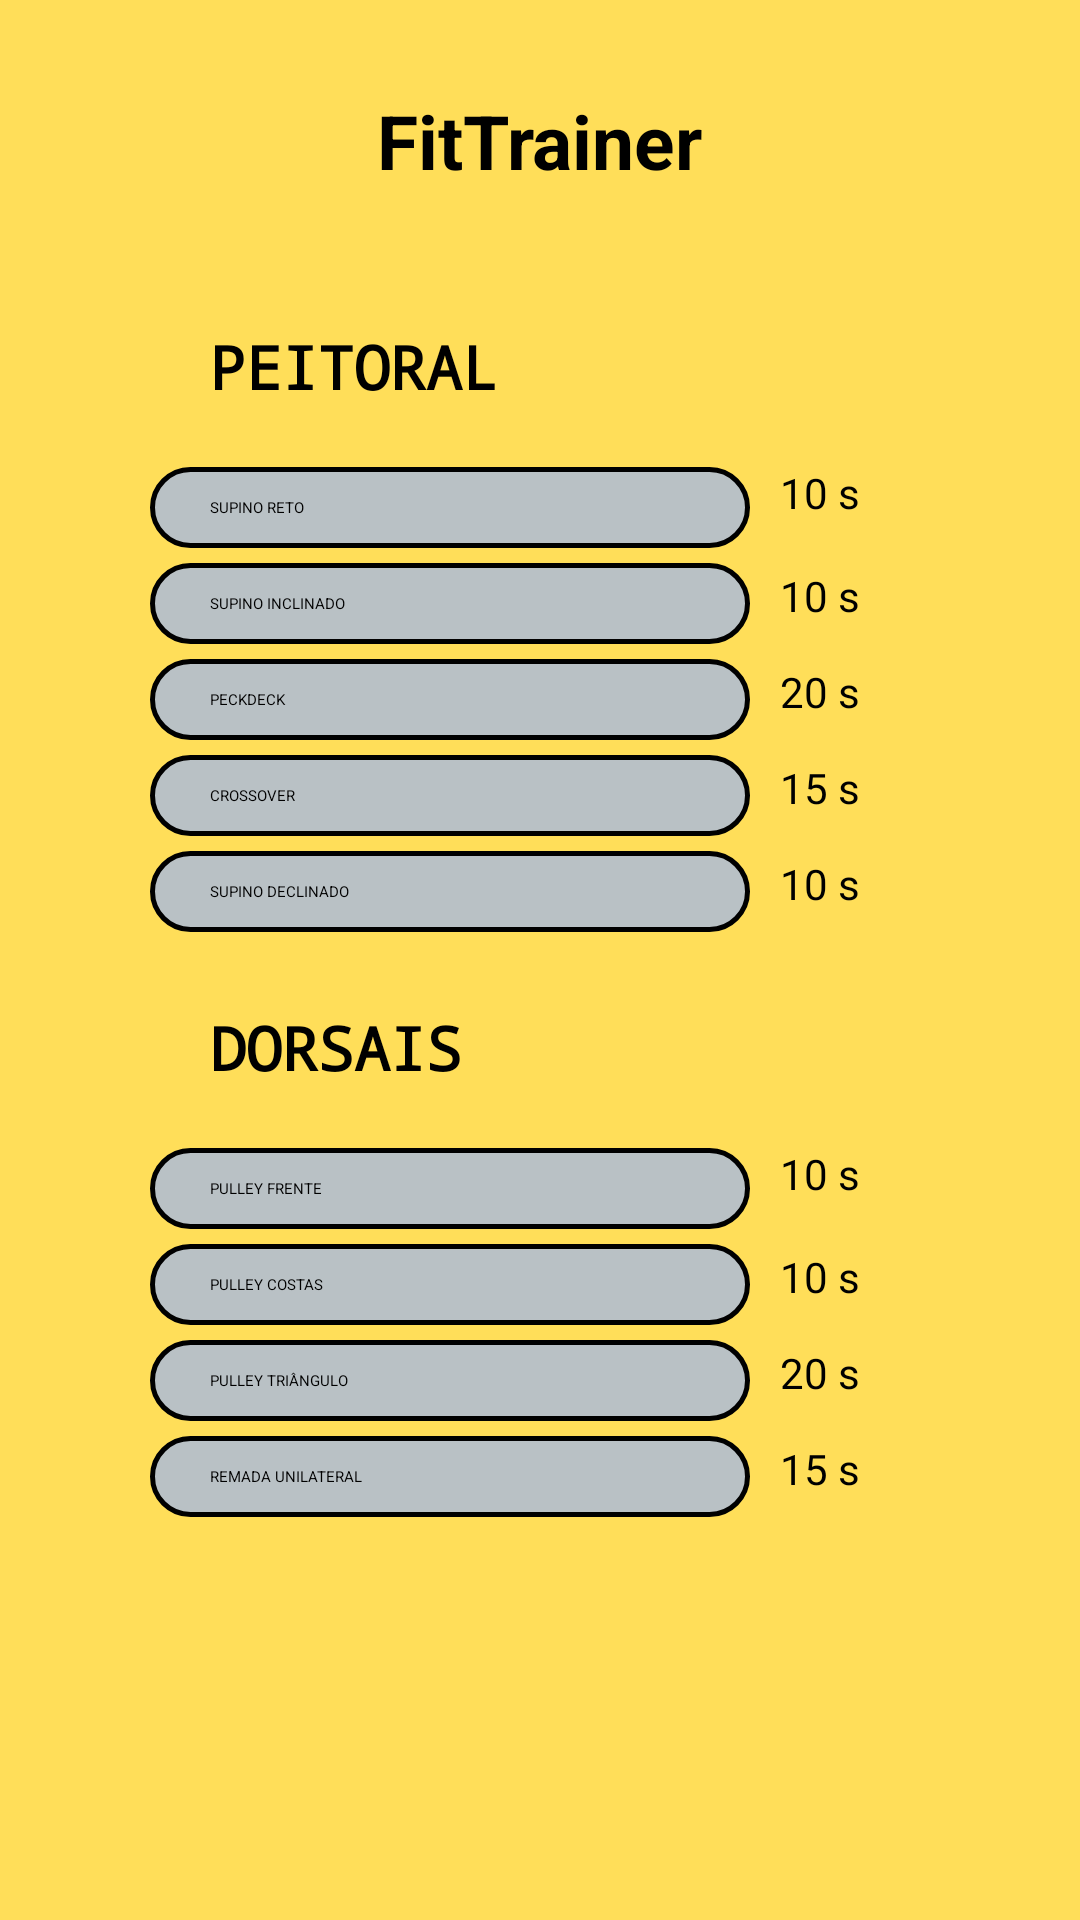

The Android layout XML behind this screen, and the referenced resources:
<!-- AndroidManifest.xml: application theme Theme.Portfolio -->
<!-- res/layout/fragment_treinos.xml -->
<?xml version="1.0" encoding="utf-8"?>
<FrameLayout xmlns:android="http://schemas.android.com/apk/res/android"
    xmlns:tools="http://schemas.android.com/tools"
    android:layout_width="match_parent"
    android:layout_height="match_parent"
    tools:context=".TreinosFragment">

    <LinearLayout xmlns:android="http://schemas.android.com/apk/res/android"
        xmlns:app="http://schemas.android.com/apk/res-auto"
        android:id="@+id/main"
        android:layout_width="match_parent"
        android:layout_height="match_parent"
        android:orientation="vertical"
        android:background="@color/background">

    <TextView
        android:layout_width="wrap_content"
        android:layout_height="wrap_content"
        android:text="FitTrainer"
        android:layout_gravity="center"
        android:textStyle="bold"
        android:textSize="25dp"
        android:textColor="@color/black"
        android:layout_marginTop="30dp"
        android:layout_marginBottom="5dp"/>


    <LinearLayout
        android:id="@+id/LayoutSecundário"
        android:layout_width="wrap_content"
        android:layout_height="wrap_content"
        android:orientation="vertical"
        android:layout_marginLeft="20dp"
        android:layout_marginTop="20dp">

        <TextView
            android:layout_width="wrap_content"
            android:layout_height="wrap_content"
            android:textStyle="bold"
            android:text="PEITORAL"
            android:layout_marginTop="20dp"
            android:layout_marginBottom="10dp"
            android:layout_marginLeft="50dp"
            android:textSize="20dp"
            android:textColor="@color/black"
            android:fontFamily="monospace"/>


        <LinearLayout
            android:id="@+id/subLayout1"
            android:layout_width="wrap_content"
            android:layout_height="wrap_content">

            <TextView
                android:id="@+id/supinoReto"
                android:layout_width="200dp"
                android:layout_height="wrap_content"
                android:text="Supino reto"
                android:textAllCaps="true"
                android:textColor="@color/black"
                android:background="@drawable/text_view_treinos"
                android:layout_marginLeft="30dp"
                android:layout_marginTop="10dp"/>

            <TextView
                android:layout_width="wrap_content"
                android:layout_height="wrap_content"
                android:layout_gravity="center"
                android:layout_marginLeft="10dp"
                android:text="10 s"
                android:textColor="@android:color/black"
                android:textSize="14sp"/>

        </LinearLayout>


        <LinearLayout
            android:id="@+id/subLayout2"
            android:layout_width="wrap_content"
            android:layout_height="wrap_content">

            <TextView
                android:id="@+id/supinoInclinado"
                android:layout_width="200dp"
                android:layout_height="wrap_content"
                android:text="Supino inclinado"
                android:textAllCaps="true"
                android:textColor="@color/black"
                android:background="@drawable/text_view_treinos"
                android:layout_marginLeft="30dp"
                android:layout_marginTop="5dp"
                />

            <TextView
                android:layout_width="wrap_content"
                android:layout_height="wrap_content"
                android:layout_gravity="center"
                android:layout_marginLeft="10dp"
                android:text="10 s"
                android:textColor="@android:color/black"
                android:textSize="14sp" />

        </LinearLayout>

        <LinearLayout
            android:layout_width="wrap_content"
            android:layout_height="wrap_content">

            <TextView
                android:id="@+id/PeckDeck"
                android:layout_width="200dp"
                android:layout_height="wrap_content"
                android:text="PeckDeck"
                android:textAllCaps="true"
                android:textColor="@color/black"
                android:background="@drawable/text_view_treinos"
                android:layout_marginLeft="30dp"
                android:layout_marginTop="5dp"
                />

            <TextView
                android:layout_width="wrap_content"
                android:layout_height="wrap_content"
                android:layout_gravity="center"
                android:layout_marginLeft="10dp"
                android:text="20 s"
                android:textColor="@android:color/black"
                android:textSize="14sp" />

        </LinearLayout>

        <LinearLayout
            android:layout_width="wrap_content"
            android:layout_height="wrap_content">

            <TextView
                android:id="@+id/Crossover"
                android:layout_width="200dp"
                android:layout_height="wrap_content"
                android:text="Crossover"
                android:textAllCaps="true"
                android:textColor="@color/black"
                android:background="@drawable/text_view_treinos"
                android:layout_marginLeft="30dp"
                android:layout_marginTop="5dp"
                />

            <TextView
                android:layout_width="wrap_content"
                android:layout_height="wrap_content"
                android:layout_gravity="center"
                android:layout_marginLeft="10dp"
                android:text="15 s"
                android:textColor="@android:color/black"
                android:textSize="14sp" />

        </LinearLayout>

        <LinearLayout
            android:layout_width="wrap_content"
            android:layout_height="wrap_content">

            <TextView
                android:id="@+id/supinoDeclinado"
                android:layout_width="200dp"
                android:layout_height="wrap_content"
                android:text="Supino declinado"
                android:textAllCaps="true"
                android:textColor="@color/black"
                android:background="@drawable/text_view_treinos"
                android:layout_marginLeft="30dp"
                android:layout_marginTop="5dp"
                />

            <TextView
                android:layout_width="wrap_content"
                android:layout_height="wrap_content"
                android:layout_gravity="center"
                android:layout_marginLeft="10dp"
                android:text="10 s"
                android:textColor="@android:color/black"
                android:textSize="14sp" />

        </LinearLayout>

    </LinearLayout>

    <LinearLayout
        android:layout_width="wrap_content"
        android:layout_height="wrap_content"
        android:orientation="vertical"
        android:layout_marginLeft="20dp"
        android:layout_marginTop="5dp">

        <TextView
            android:layout_width="wrap_content"
            android:layout_height="wrap_content"
            android:textStyle="bold"
            android:text="DORSAIS"
            android:layout_marginTop="20dp"
            android:layout_marginBottom="10dp"
            android:layout_marginLeft="50dp"
            android:textSize="20dp"
            android:textColor="@color/black"
            android:fontFamily="monospace"/>

        <LinearLayout
            android:layout_width="wrap_content"
            android:layout_height="wrap_content">

            <TextView
                android:id="@+id/pulleyFrente"
                android:layout_width="200dp"
                android:layout_height="wrap_content"
                android:text="Pulley frente"
                android:textAllCaps="true"
                android:textColor="@color/black"
                android:background="@drawable/text_view_treinos"
                android:layout_marginLeft="30dp"
                android:layout_marginTop="10dp"
                />

            <TextView
                android:layout_width="wrap_content"
                android:layout_height="wrap_content"
                android:layout_gravity="center"
                android:layout_marginLeft="10dp"
                android:text="10 s"
                android:textColor="@android:color/black"
                android:textSize="14sp" />

        </LinearLayout>

        <LinearLayout
            android:layout_width="wrap_content"
            android:layout_height="wrap_content">

            <TextView
                android:id="@+id/pulleyCostas"
                android:layout_width="200dp"
                android:layout_height="wrap_content"
                android:text="Pulley costas"
                android:textAllCaps="true"
                android:textColor="@color/black"
                android:background="@drawable/text_view_treinos"
                android:layout_marginLeft="30dp"
                android:layout_marginTop="5dp"
                />

            <TextView
                android:layout_width="wrap_content"
                android:layout_height="wrap_content"
                android:layout_gravity="center"
                android:layout_marginLeft="10dp"
                android:text="10 s"
                android:textColor="@android:color/black"
                android:textSize="14sp" />

        </LinearLayout>

        <LinearLayout
            android:layout_width="wrap_content"
            android:layout_height="wrap_content">

            <TextView
                android:id="@+id/pulleyTriangulo"
                android:layout_width="200dp"
                android:layout_height="wrap_content"
                android:text="Pulley triângulo"
                android:textAllCaps="true"
                android:textColor="@color/black"
                android:background="@drawable/text_view_treinos"
                android:layout_marginLeft="30dp"
                android:layout_marginTop="5dp"
                />

            <TextView
                android:layout_width="wrap_content"
                android:layout_height="wrap_content"
                android:layout_gravity="center"
                android:layout_marginLeft="10dp"
                android:text="20 s"
                android:textColor="@android:color/black"
                android:textSize="14sp" />

        </LinearLayout>

        <LinearLayout
            android:layout_width="wrap_content"
            android:layout_height="wrap_content">

            <TextView
                android:id="@+id/remadaUnilateral"
                android:layout_width="200dp"
                android:layout_height="wrap_content"
                android:text="Remada unilateral"
                android:textAllCaps="true"
                android:textColor="@color/black"
                android:background="@drawable/text_view_treinos"
                android:layout_marginLeft="30dp"
                android:layout_marginTop="5dp"
                />

            <TextView
                android:layout_width="wrap_content"
                android:layout_height="wrap_content"
                android:layout_gravity="center"
                android:layout_marginLeft="10dp"
                android:text="15 s"
                android:textColor="@android:color/black"
                android:textSize="14sp" />

        </LinearLayout>

    </LinearLayout>

    <View
        android:layout_width="0dp"
        android:layout_height="0dp"
        android:layout_weight="1"/>
    </LinearLayout>
</FrameLayout>
<!-- resources referenced by this layout -->
<resources>
  <color name="background">#FFDE59</color>
  <color name="black">#FF000000</color>
  <!-- drawable text_view_treinos (drawable) -->
  <?xml version="1.0" encoding="utf-8"?>
  <shape xmlns:android="http://schemas.android.com/apk/res/android">
  
      <solid android:color="#B9C1C5"/> 
      <corners android:radius="15dp"/> 
      <padding android:left="20dp"
          android:top="10dp"
          android:right="10dp"
          android:bottom="10dp"/>
      <stroke android:color="@color/black" android:width="1.5dp"/>
  
  
  </shape>
</resources>
